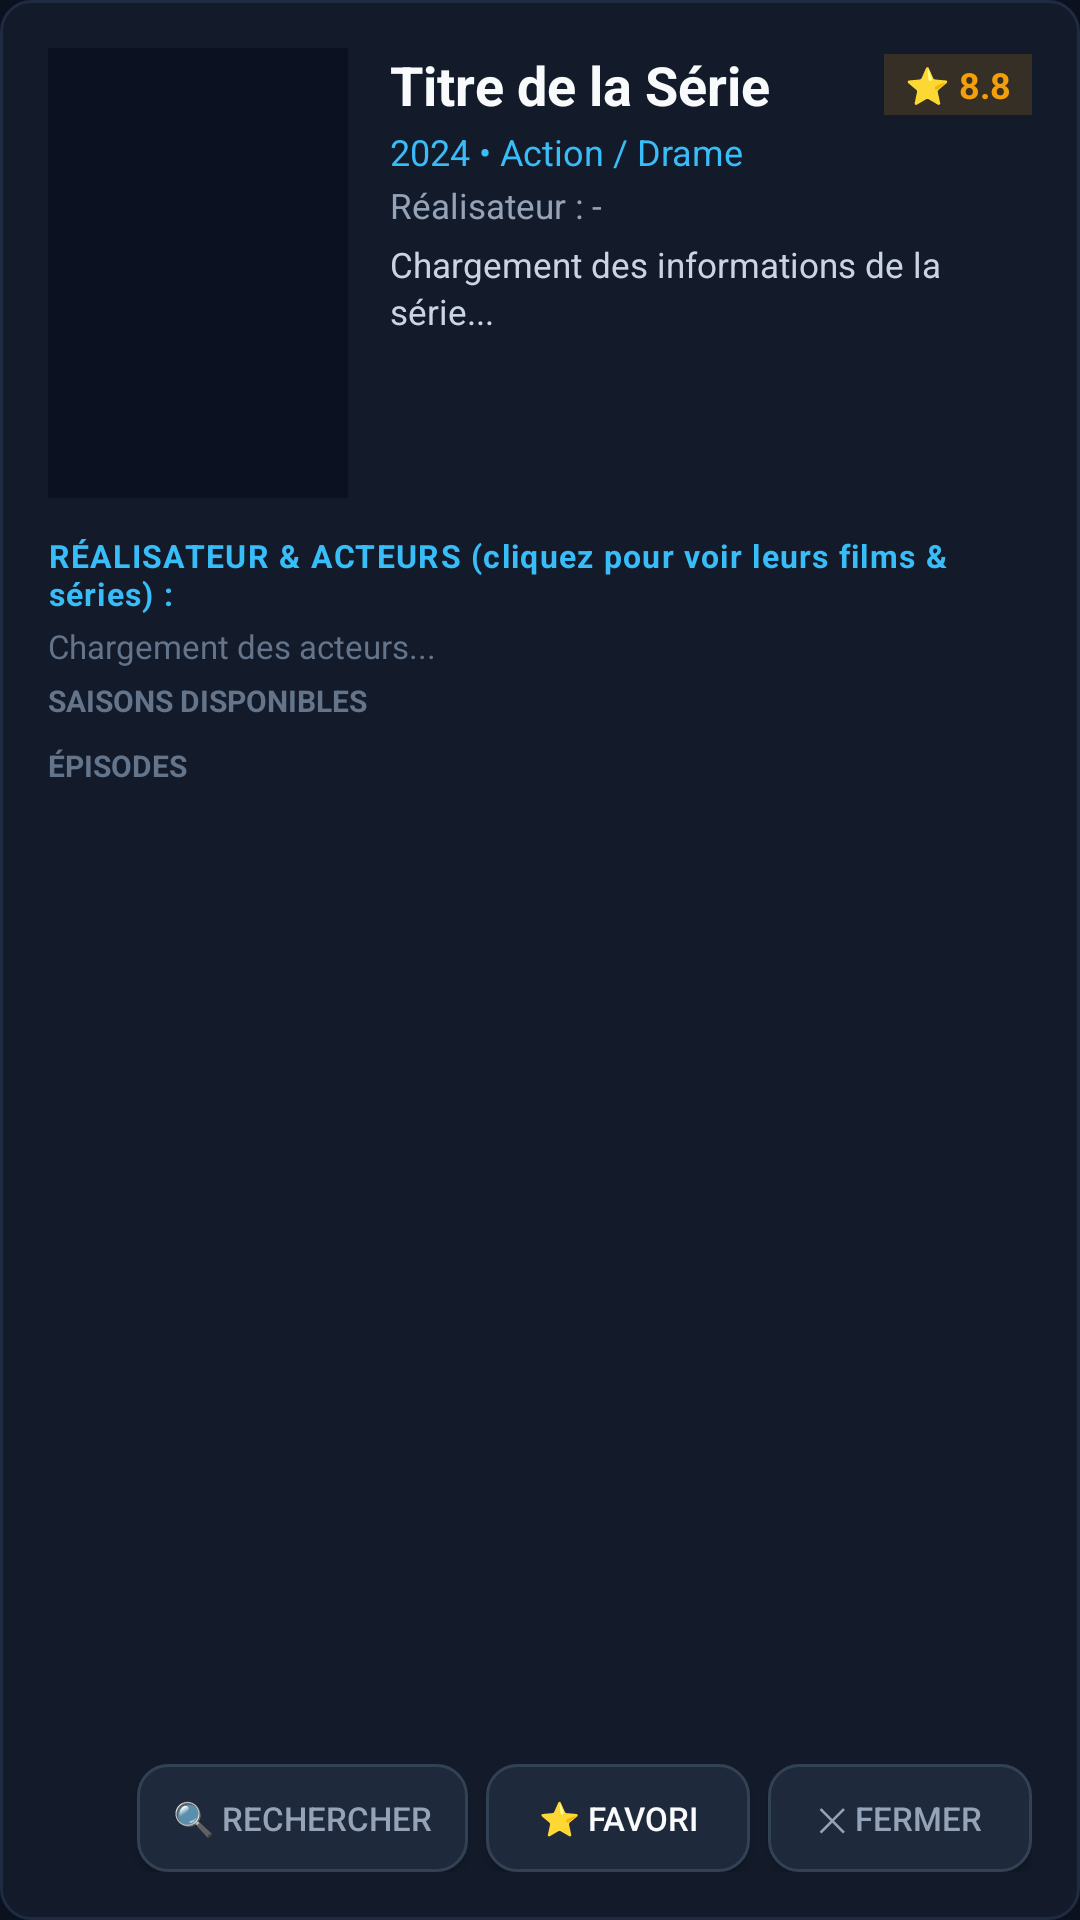

Reconstruct the res/layout file that produces this screen, plus the resources it refers to.
<!-- AndroidManifest.xml: application theme AppTheme.NoActionBar -->
<!-- res/layout/dialog_series_detail.xml -->
<?xml version="1.0" encoding="utf-8"?>
<LinearLayout xmlns:android="http://schemas.android.com/apk/res/android"
    android:id="@+id/dialog_series_root"
    android:layout_width="match_parent"
    android:layout_height="match_parent"
    android:orientation="vertical"
    android:background="@drawable/bg_card"
    android:padding="16dp">

    
    <LinearLayout
        android:id="@+id/layout_series_header"
        android:layout_width="match_parent"
        android:layout_height="wrap_content"
        android:orientation="horizontal"
        android:paddingBottom="8dp">

        <ImageView
            android:id="@+id/iv_series_cover"
            android:layout_width="100dp"
            android:layout_height="150dp"
            android:scaleType="fitCenter"
            android:background="#0B1120"
            android:layout_marginEnd="14dp" />

        <LinearLayout
            android:layout_width="0dp"
            android:layout_height="wrap_content"
            android:layout_weight="1"
            android:orientation="vertical">

            
            <LinearLayout
                android:layout_width="match_parent"
                android:layout_height="wrap_content"
                android:orientation="horizontal"
                android:gravity="center_vertical">

                <TextView
                    android:id="@+id/tv_series_title"
                    android:layout_width="0dp"
                    android:layout_height="wrap_content"
                    android:layout_weight="1"
                    android:text="Titre de la Série"
                    android:textColor="#F8FAFC"
                    android:textSize="18sp"
                    android:textStyle="bold"
                    android:maxLines="2"
                    android:ellipsize="end" />

                <TextView
                    android:id="@+id/tv_series_rating"
                    android:layout_width="wrap_content"
                    android:layout_height="wrap_content"
                    android:text="⭐ 8.8"
                    android:textColor="#F59E0B"
                    android:textSize="12sp"
                    android:textStyle="bold"
                    android:paddingStart="7dp"
                    android:paddingEnd="7dp"
                    android:paddingTop="2dp"
                    android:paddingBottom="2dp"
                    android:background="#26F59E0B"
                    android:layout_marginStart="6dp" />

            </LinearLayout>

            
            <TextView
                android:id="@+id/tv_series_meta"
                android:layout_width="wrap_content"
                android:layout_height="wrap_content"
                android:text="2024 • Action / Drame"
                android:textColor="#38BDF8"
                android:textSize="12sp"
                android:layout_marginTop="2dp" />

            
            <Button
                android:id="@+id/btn_series_director"
                android:layout_width="wrap_content"
                android:layout_height="30dp"
                android:layout_marginTop="3dp"
                android:background="@drawable/bg_button_selector"
                android:textColor="#38BDF8"
                android:textSize="11.5sp"
                android:textStyle="bold"
                android:text="🎬 Réalisateur : -"
                android:paddingStart="10dp"
                android:paddingEnd="10dp"
                android:focusable="true"
                android:clickable="true"
                android:visibility="gone" />

            <TextView
                android:id="@+id/tv_series_director"
                android:layout_width="match_parent"
                android:layout_height="wrap_content"
                android:layout_marginTop="2dp"
                android:textColor="#94A3B8"
                android:textSize="11.5sp"
                android:text="Réalisateur : -"
                android:maxLines="1"
                android:ellipsize="end" />

            
            <ScrollView
                android:layout_width="match_parent"
                android:layout_height="55dp"
                android:layout_marginTop="4dp"
                android:focusable="false"
                android:scrollbars="vertical">

                <TextView
                    android:id="@+id/tv_series_plot"
                    android:layout_width="match_parent"
                    android:layout_height="wrap_content"
                    android:textColor="#CBD5E1"
                    android:textSize="11.5sp"
                    android:lineSpacingExtra="2dp"
                    android:text="Chargement des informations de la série..." />

            </ScrollView>

        </LinearLayout>

    </LinearLayout>

    
    <TextView
        android:layout_width="wrap_content"
        android:layout_height="wrap_content"
        android:layout_marginTop="4dp"
        android:text="RÉALISATEUR &amp; ACTEURS (cliquez pour voir leurs films &amp; séries) :"
        android:textColor="#38BDF8"
        android:textSize="10.5sp"
        android:textStyle="bold"
        android:letterSpacing="0.04" />

    <HorizontalScrollView
        android:id="@+id/hsv_series_actors"
        android:layout_width="match_parent"
        android:layout_height="wrap_content"
        android:layout_marginTop="3dp"
        android:scrollbars="none">

        <LinearLayout
            android:id="@+id/layout_series_actors_container"
            android:layout_width="wrap_content"
            android:layout_height="wrap_content"
            android:orientation="horizontal"
            android:gravity="center_vertical">

            <TextView
                android:id="@+id/tv_series_cast"
                android:layout_width="wrap_content"
                android:layout_height="wrap_content"
                android:textColor="#64748B"
                android:textSize="11sp"
                android:text="Chargement des acteurs..." />

        </LinearLayout>

    </HorizontalScrollView>

    
    <Button
        android:id="@+id/btn_resume_series"
        android:layout_width="match_parent"
        android:layout_height="36dp"
        android:layout_marginTop="6dp"
        android:layout_marginBottom="4dp"
        android:text="▶ Reprendre : Épisode 1 (00:00)"
        android:textColor="#FFFFFF"
        android:textSize="11.5sp"
        android:textStyle="bold"
        android:background="@drawable/bg_button_selector"
        android:paddingStart="12dp"
        android:paddingEnd="12dp"
        android:gravity="start|center_vertical"
        android:visibility="gone"
        android:focusable="true" />

    
    <TextView
        android:layout_width="wrap_content"
        android:layout_height="wrap_content"
        android:text="SAISONS DISPONIBLES"
        android:textColor="#64748B"
        android:textSize="10sp"
        android:textStyle="bold"
        android:paddingBottom="2dp"
        android:layout_marginTop="4dp" />

    <HorizontalScrollView
        android:id="@+id/scroll_seasons"
        android:layout_width="match_parent"
        android:layout_height="wrap_content"
        android:scrollbars="none"
        android:paddingBottom="6dp">

        <LinearLayout
            android:id="@+id/layout_seasons"
            android:layout_width="wrap_content"
            android:layout_height="wrap_content"
            android:orientation="horizontal" />

    </HorizontalScrollView>

    
    <TextView
        android:id="@+id/tv_episodes_header"
        android:layout_width="wrap_content"
        android:layout_height="wrap_content"
        android:text="ÉPISODES"
        android:textColor="#64748B"
        android:textSize="10sp"
        android:textStyle="bold"
        android:paddingBottom="2dp" />

    
    <androidx.recyclerview.widget.RecyclerView
        android:id="@+id/recycler_episodes"
        android:layout_width="match_parent"
        android:layout_height="0dp"
        android:layout_weight="1"
        android:minHeight="120dp"
        android:scrollbars="vertical" />

    
    <LinearLayout
        android:layout_width="match_parent"
        android:layout_height="wrap_content"
        android:orientation="horizontal"
        android:gravity="end|center_vertical"
        android:layout_marginTop="8dp">

        <Button
            android:id="@+id/btn_search_series_actor"
            android:layout_width="wrap_content"
            android:layout_height="36dp"
            android:text="🔍 Rechercher"
            android:textColor="#94A3B8"
            android:textSize="11sp"
            android:background="@drawable/bg_button_selector"
            android:paddingStart="12dp"
            android:paddingEnd="12dp"
            android:layout_marginEnd="6dp"
            android:focusable="true" />

        <Button
            android:id="@+id/btn_fav_series"
            android:layout_width="wrap_content"
            android:layout_height="36dp"
            android:text="⭐ Favori"
            android:textColor="#F8FAFC"
            android:textSize="11sp"
            android:background="@drawable/bg_button_selector"
            android:paddingStart="12dp"
            android:paddingEnd="12dp"
            android:layout_marginEnd="6dp"
            android:focusable="true" />

        <Button
            android:id="@+id/btn_close_series"
            android:layout_width="wrap_content"
            android:layout_height="36dp"
            android:text="✕ Fermer"
            android:textColor="#94A3B8"
            android:textSize="11sp"
            android:background="@drawable/bg_button_selector"
            android:paddingStart="14dp"
            android:paddingEnd="14dp"
            android:focusable="true" />

    </LinearLayout>

</LinearLayout>
<!-- resources referenced by this layout -->
<resources>
  <!-- drawable bg_button_selector (drawable) -->
  <?xml version="1.0" encoding="utf-8"?>
  <selector xmlns:android="http://schemas.android.com/apk/res/android">
      <item android:state_focused="true">
          <shape android:shape="rectangle">
              <solid android:color="#0284C7" />
              <corners android:radius="10dp" />
              <stroke android:width="3dp" android:color="#FFFFFF" />
          </shape>
      </item>
      <item android:state_pressed="true">
          <shape android:shape="rectangle">
              <solid android:color="#0369A1" />
              <corners android:radius="10dp" />
              <stroke android:width="2dp" android:color="#38BDF8" />
          </shape>
      </item>
      <item>
          <shape android:shape="rectangle">
              <solid android:color="#1E293B" />
              <corners android:radius="10dp" />
              <stroke android:width="1dp" android:color="#334155" />
          </shape>
      </item>
  </selector>
  <!-- drawable bg_card (drawable) -->
  <?xml version="1.0" encoding="utf-8"?>
  <shape xmlns:android="http://schemas.android.com/apk/res/android"
      android:shape="rectangle">
      <solid android:color="#131B2A" />
      <corners android:radius="10dp" />
      <stroke android:width="1dp" android:color="#1F2B40" />
  </shape>
  <style name="AppTheme.NoActionBar" parent="Theme.AppCompat.NoActionBar">
          <item name="windowActionBar">false</item>
          <item name="windowNoTitle">true</item>
          <item name="android:windowBackground">#0B111E</item>
          <item name="android:textColor">#F8FAFC</item>
          <item name="alertDialogTheme">@style/DarkAlertDialogTheme</item>
      </style>
  <style name="DarkAlertDialogTheme" parent="Theme.AppCompat.Dialog.Alert">
          <item name="android:background">#131B2A</item>
          <item name="android:textColorPrimary">#F8FAFC</item>
          <item name="android:textColorSecondary">#94A3B8</item>
          <item name="colorAccent">#38BDF8</item>
      </style>
</resources>
